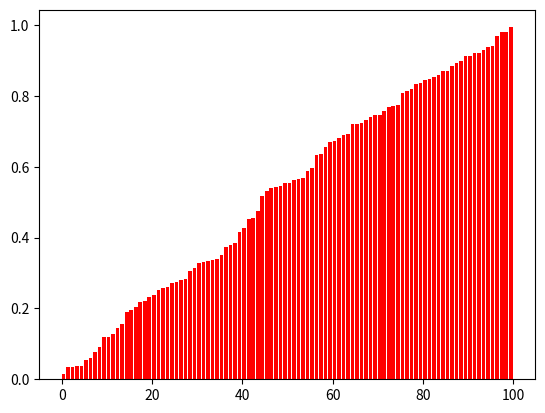

The matplotlib source for this figure:
import matplotlib.pyplot as plt
import numpy as np
N = 100
array = np.random.rand(N)
array_original = array.copy()
fig, ax = plt.subplots()
bar_rects = ax.bar(range(len(array)), array, align="edge")
ax.set_xlim(0, N)
ax.set_ylim(0, int(1.1 * max(array)))
def merge_sort(arr, l, r):
    if l < r:
        m = (l + r) // 2
        merge_sort(arr, l, m)
        merge_sort(arr, m + 1, r)
        merge(arr, l, m, r)
def merge(arr, l, m, r):
    n1 = m - l + 1
    n2 = r - m
    L = arr[l:m + 1].copy()
    R = arr[m + 1:r + 1].copy()

    i = j = 0
    k = l
    while i < n1 and j < n2:
        if L[i] <= R[j]:
            arr[k] = L[i]
            i += 1
        else:
            arr[k] = R[j]
            j += 1
        k += 1
    while i < n1:
        arr[k] = L[i]
        i += 1
        k += 1
    while j < n2:
        arr[k] = R[j]
        j += 1
        k += 1
def visualize_merge_sort(arr, l, r):
    if l < r:
        m = (l + r) // 2
        visualize_merge_sort(arr, l, m)
        visualize_merge_sort(arr, m + 1, r)
        merge(arr, l, m, r)
        ax.cla()
        ax.bar(range(len(array)), array, align="edge", color='g', alpha=0.6)
        ax.bar(range(l, r + 1), array[l:r + 1], align="edge", color='r')
        plt.pause(0.05)
visualize_merge_sort(array, 0, len(array) - 1)
plt.show()